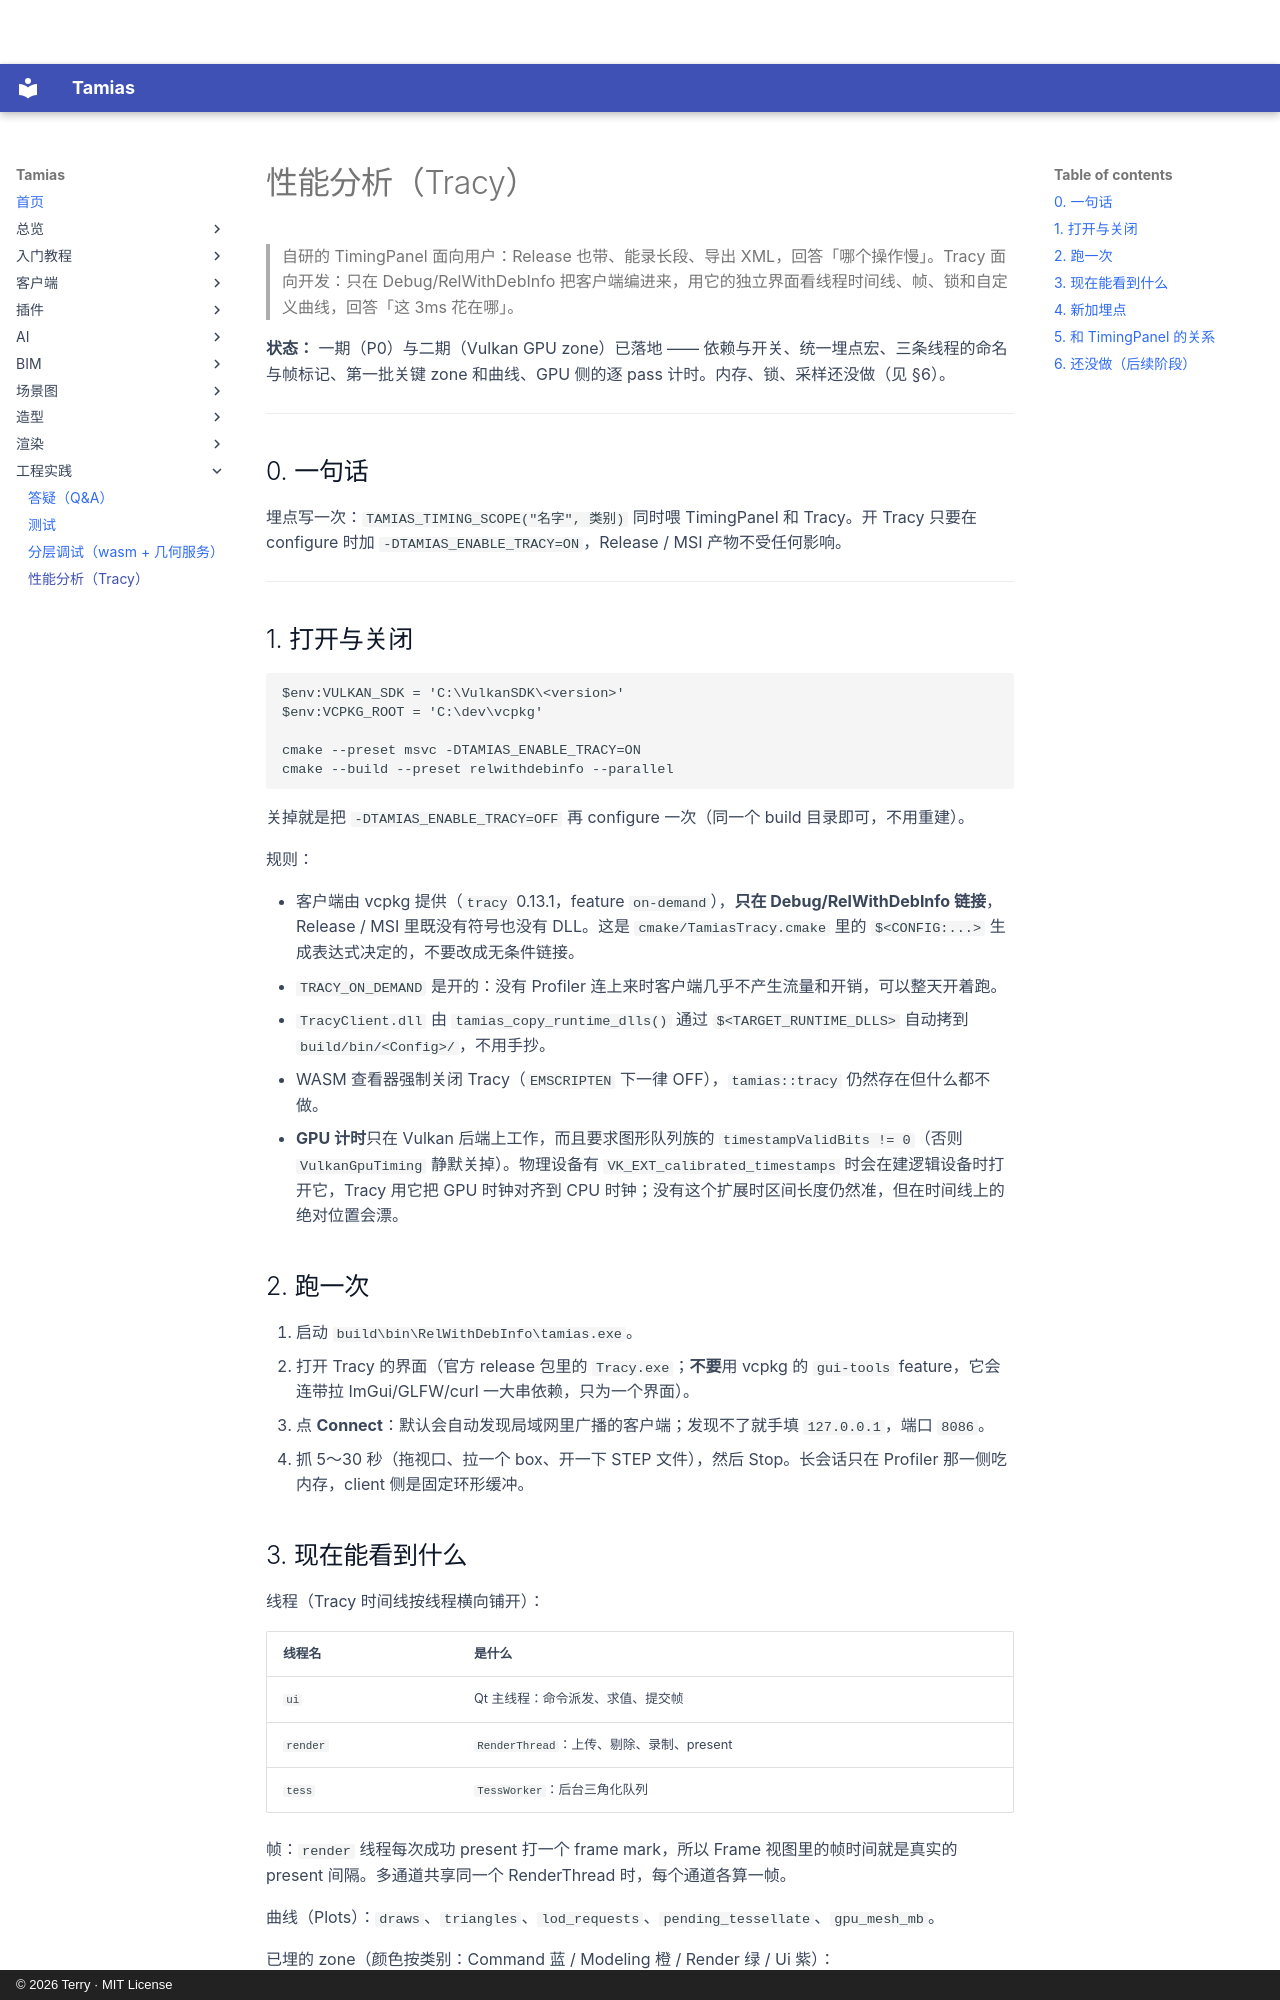

repository: terry-chao/tamias · page: PROFILING/index.html · generator: mkdocs · copyright: © 2026 Terry · MIT License

# 性能分析（Tracy）

> 自研的 TimingPanel 面向用户：Release 也带、能录长段、导出 XML，回答「哪个操作慢」。Tracy 面向开发：只在 Debug/RelWithDebInfo 把客户端编进来，用它的独立界面看线程时间线、帧、锁和自定义曲线，回答「这 3ms 花在哪」。

**状态：** 一期（P0）与二期（Vulkan GPU zone）已落地 —— 依赖与开关、统一埋点宏、三条线程的命名与帧标记、第一批关键 zone 和曲线、GPU 侧的逐 pass 计时。内存、锁、采样还没做（见 §6）。

---

## 0. 一句话

埋点写一次：`TAMIAS_TIMING_SCOPE("名字", 类别)` 同时喂 TimingPanel 和 Tracy。开 Tracy 只要在 configure 时加 `-DTAMIAS_ENABLE_TRACY=ON`，Release / MSI 产物不受任何影响。

---

## 1. 打开与关闭

```powershell
$env:VULKAN_SDK = 'C:\VulkanSDK\<version>'
$env:VCPKG_ROOT = 'C:\dev\vcpkg'

cmake --preset msvc -DTAMIAS_ENABLE_TRACY=ON
cmake --build --preset relwithdebinfo --parallel
```

关掉就是把 `-DTAMIAS_ENABLE_TRACY=OFF` 再 configure 一次（同一个 build 目录即可，不用重建）。

规则：

- 客户端由 vcpkg 提供（`tracy` 0.13.1，feature `on-demand`），**只在 Debug/RelWithDebInfo 链接**，Release / MSI 里既没有符号也没有 DLL。这是 `cmake/TamiasTracy.cmake` 里的 `$<CONFIG:...>` 生成表达式决定的，不要改成无条件链接。
- `TRACY_ON_DEMAND` 是开的：没有 Profiler 连上来时客户端几乎不产生流量和开销，可以整天开着跑。
- `TracyClient.dll` 由 `tamias_copy_runtime_dlls()` 通过 `$<TARGET_RUNTIME_DLLS>` 自动拷到 `build/bin/<Config>/`，不用手抄。
- WASM 查看器强制关闭 Tracy（`EMSCRIPTEN` 下一律 OFF），`tamias::tracy` 仍然存在但什么都不做。
- **GPU 计时**只在 Vulkan 后端上工作，而且要求图形队列族的 `timestampValidBits != 0`（否则 `VulkanGpuTiming` 静默关掉）。物理设备有 `VK_EXT_calibrated_timestamps` 时会在建逻辑设备时打开它，Tracy 用它把 GPU 时钟对齐到 CPU 时钟；没有这个扩展时区间长度仍然准，但在时间线上的绝对位置会漂。

## 2. 跑一次

1. 启动 `build\bin\RelWithDebInfo\tamias.exe`。
2. 打开 Tracy 的界面（官方 release 包里的 `Tracy.exe`；**不要**用 vcpkg 的 `gui-tools` feature，它会连带拉 ImGui/GLFW/curl 一大串依赖，只为一个界面）。
3. 点 **Connect**：默认会自动发现局域网里广播的客户端；发现不了就手填 `127.0.0.1`，端口 `8086`。
4. 抓 5～30 秒（拖视口、拉一个 box、开一下 STEP 文件），然后 Stop。长会话只在 Profiler 那一侧吃内存，client 侧是固定环形缓冲。
